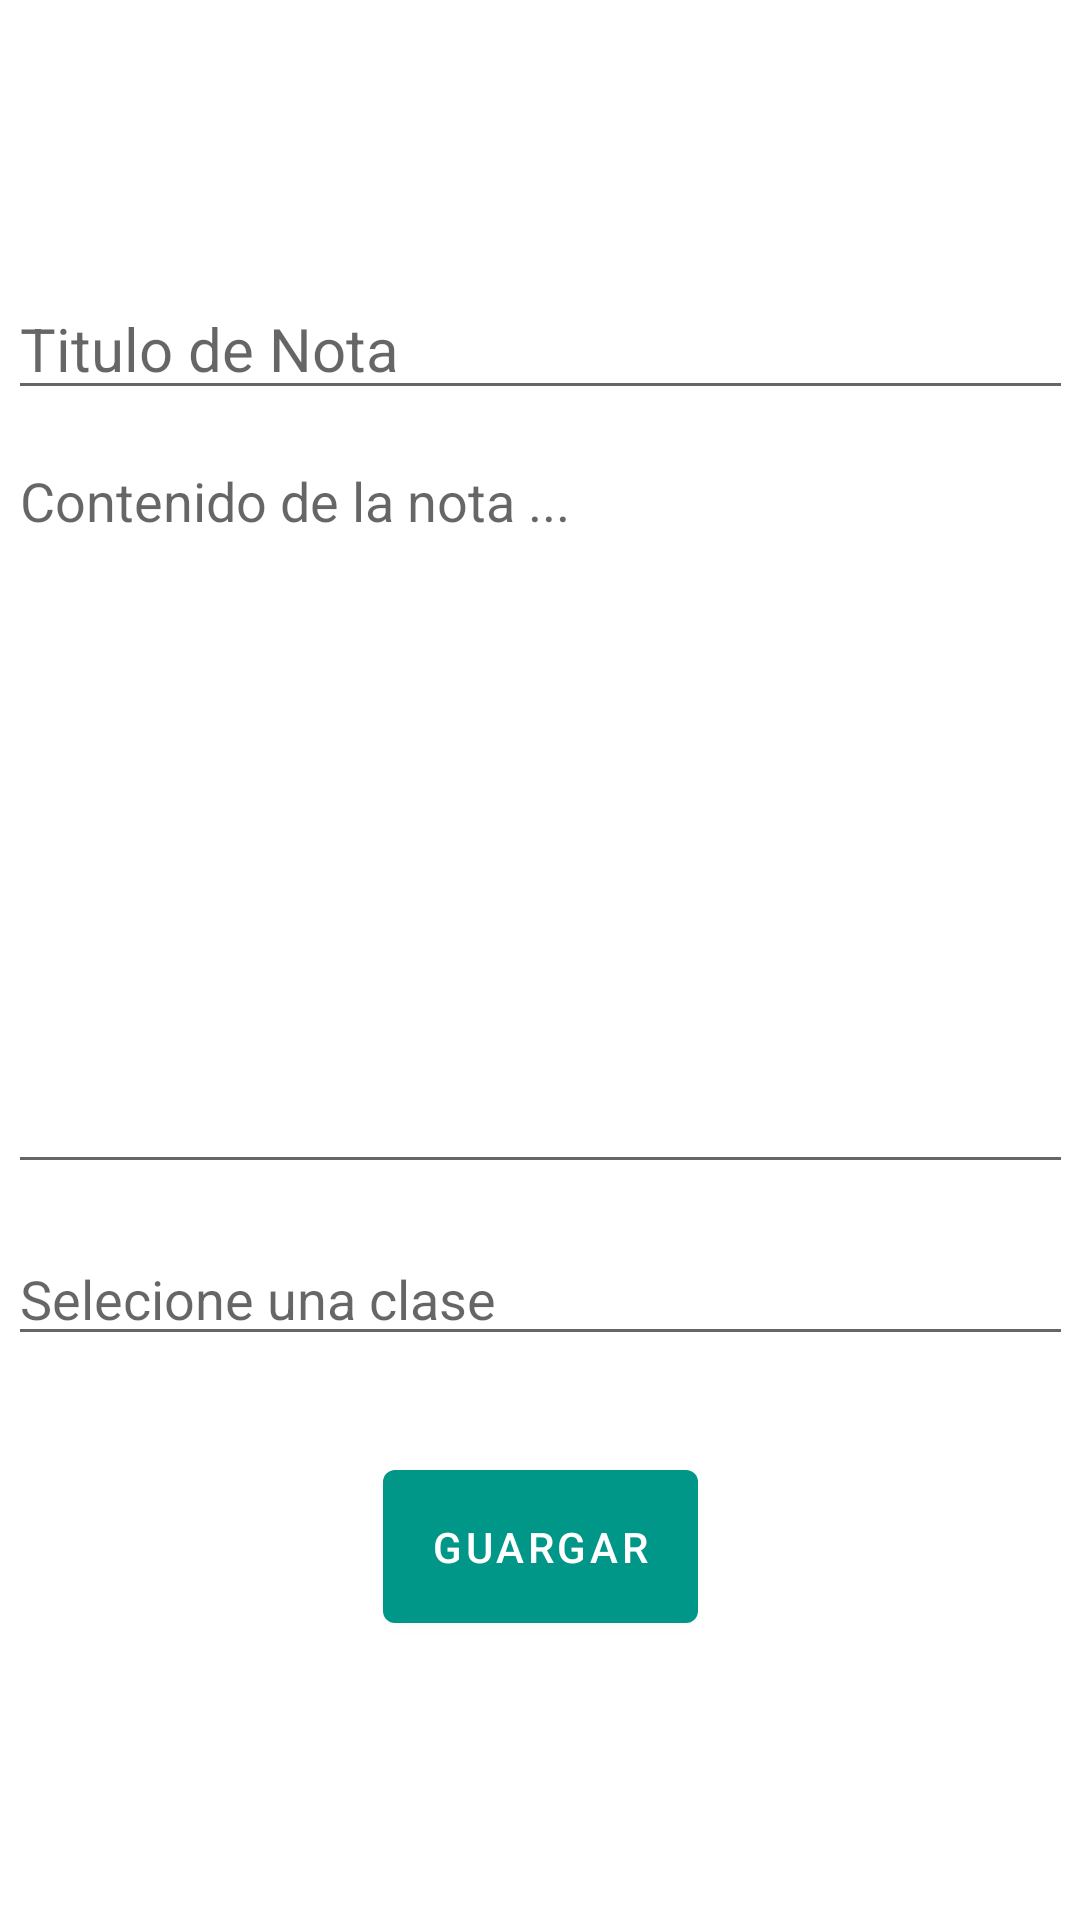

Android layout source for this screen:
<!-- AndroidManifest.xml: application theme Theme.TotalFocus -->
<!-- res/layout/activity_note.xml -->
<?xml version="1.0" encoding="utf-8"?>
<androidx.constraintlayout.widget.ConstraintLayout xmlns:android="http://schemas.android.com/apk/res/android"
    xmlns:app="http://schemas.android.com/apk/res-auto"
    android:layout_width="match_parent"
    android:layout_height="match_parent"
    android:orientation="vertical"
    android:gravity="center">

    <LinearLayout
        android:layout_width="wrap_content"
        android:layout_height="match_parent"
        android:gravity="center"
        android:orientation="vertical"
        app:layout_constraintEnd_toEndOf="parent"
        app:layout_constraintStart_toStartOf="parent">

        <EditText
        android:id="@+id/et_title_note"
        android:layout_width="wrap_content"
        android:layout_height="wrap_content"
        android:ems="15"
        android:hint="@string/label_title_note"
        android:inputType="textPersonName"
        android:textSize="20sp"
        app:layout_constraintEnd_toEndOf="parent"
        app:layout_constraintStart_toStartOf="parent"
        app:layout_constraintTop_toTopOf="parent" />

        <EditText
            android:id="@+id/et_content_note"
            android:layout_width="match_parent"
            android:layout_height="250dp"
            android:layout_marginTop="8dp"
            android:ems="10"
            android:gravity="start|top"
            android:hint="@string/label_content_note"
            android:inputType="textMultiLine" />

        <EditText
            android:id="@+id/et_category_note"
            android:layout_width="match_parent"
            android:layout_height="wrap_content"
            android:layout_marginTop="16dp"
            android:ems="10"
            android:hint="@string/label_select_course"
            android:inputType="textPersonName" />

        <Button
            android:id="@+id/btn_save_note"
            android:layout_width="wrap_content"
            android:layout_height="wrap_content"
            android:layout_marginTop="32dp"
            android:padding="16dp"
            android:text="@string/label_save" />
    </LinearLayout>

</androidx.constraintlayout.widget.ConstraintLayout>
<!-- resources referenced by this layout -->
<resources>
  <string name="label_content_note">Contenido de la nota ...</string>
  <string name="label_save">Guargar</string>
  <string name="label_select_course">Selecione una clase</string>
  <string name="label_title_note">Titulo de Nota</string>
  <style name="Theme.TotalFocus" parent="Theme.MaterialComponents.DayNight.DarkActionBar">
          
          <item name="colorPrimary">@color/teal_500</item>
          <item name="colorPrimaryVariant">@color/teal_700</item>
          <item name="colorOnPrimary">@color/white</item>
          
          <item name="colorSecondary">@color/cyan_700</item>
          <item name="colorSecondaryVariant">@color/cyan_900</item>
          <item name="colorOnSecondary">@color/gray_200</item>
          
          <item name="android:statusBarColor" tools:targetApi="l">?attr/colorPrimaryVariant</item>
          
      </style>
  <color name="teal_500">#009688</color>
  <color name="teal_700">#FF018786</color>
  <color name="white">#FFFFFFFF</color>
  <color name="cyan_700">#0097A7</color>
  <color name="cyan_900">#006064</color>
  <color name="gray_200">#EEEEEE</color>
</resources>
